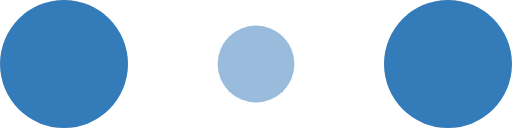
t = 0.00 s
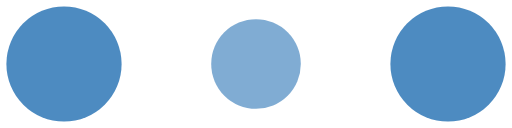
t = 0.10 s
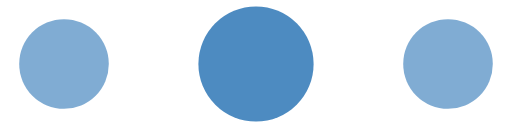
t = 0.30 s
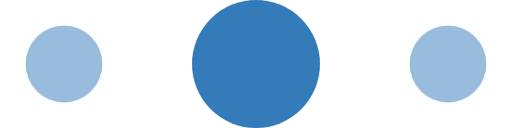
t = 0.40 s
t = 0.50 s: frame unchanged from t = 0.30 s, image omitted
t = 0.70 s: frame unchanged from t = 0.10 s, image omitted

The animated SVG that drew these frames (rendered in a browser with its animation timeline set to each time). Animation: 6 SMIL elements (animate=6); one cycle of 0.80 s, repeats indefinitely.

<!-- By Sam Herbert (@sherb), for everyone. More @ http://goo.gl/7AJzbL -->
<svg width="120" height="30" viewBox="0 0 120 30" xmlns="http://www.w3.org/2000/svg" fill="#347BB9">
    <circle cx="15" cy="15" r="15">
        <animate attributeName="r" from="15" to="15"
                 begin="0s" dur="0.8s"
                 values="15;9;15" calcMode="linear"
                 repeatCount="indefinite" />
        <animate attributeName="fill-opacity" from="1" to="1"
                 begin="0s" dur="0.8s"
                 values="1;.5;1" calcMode="linear"
                 repeatCount="indefinite" />
    </circle>
    <circle cx="60" cy="15" r="9" fill-opacity="0.3">
        <animate attributeName="r" from="9" to="9"
                 begin="0s" dur="0.8s"
                 values="9;15;9" calcMode="linear"
                 repeatCount="indefinite" />
        <animate attributeName="fill-opacity" from="0.5" to="0.5"
                 begin="0s" dur="0.8s"
                 values=".5;1;.5" calcMode="linear"
                 repeatCount="indefinite" />
    </circle>
    <circle cx="105" cy="15" r="15">
        <animate attributeName="r" from="15" to="15"
                 begin="0s" dur="0.8s"
                 values="15;9;15" calcMode="linear"
                 repeatCount="indefinite" />
        <animate attributeName="fill-opacity" from="1" to="1"
                 begin="0s" dur="0.8s"
                 values="1;.5;1" calcMode="linear"
                 repeatCount="indefinite" />
    </circle>
</svg>
